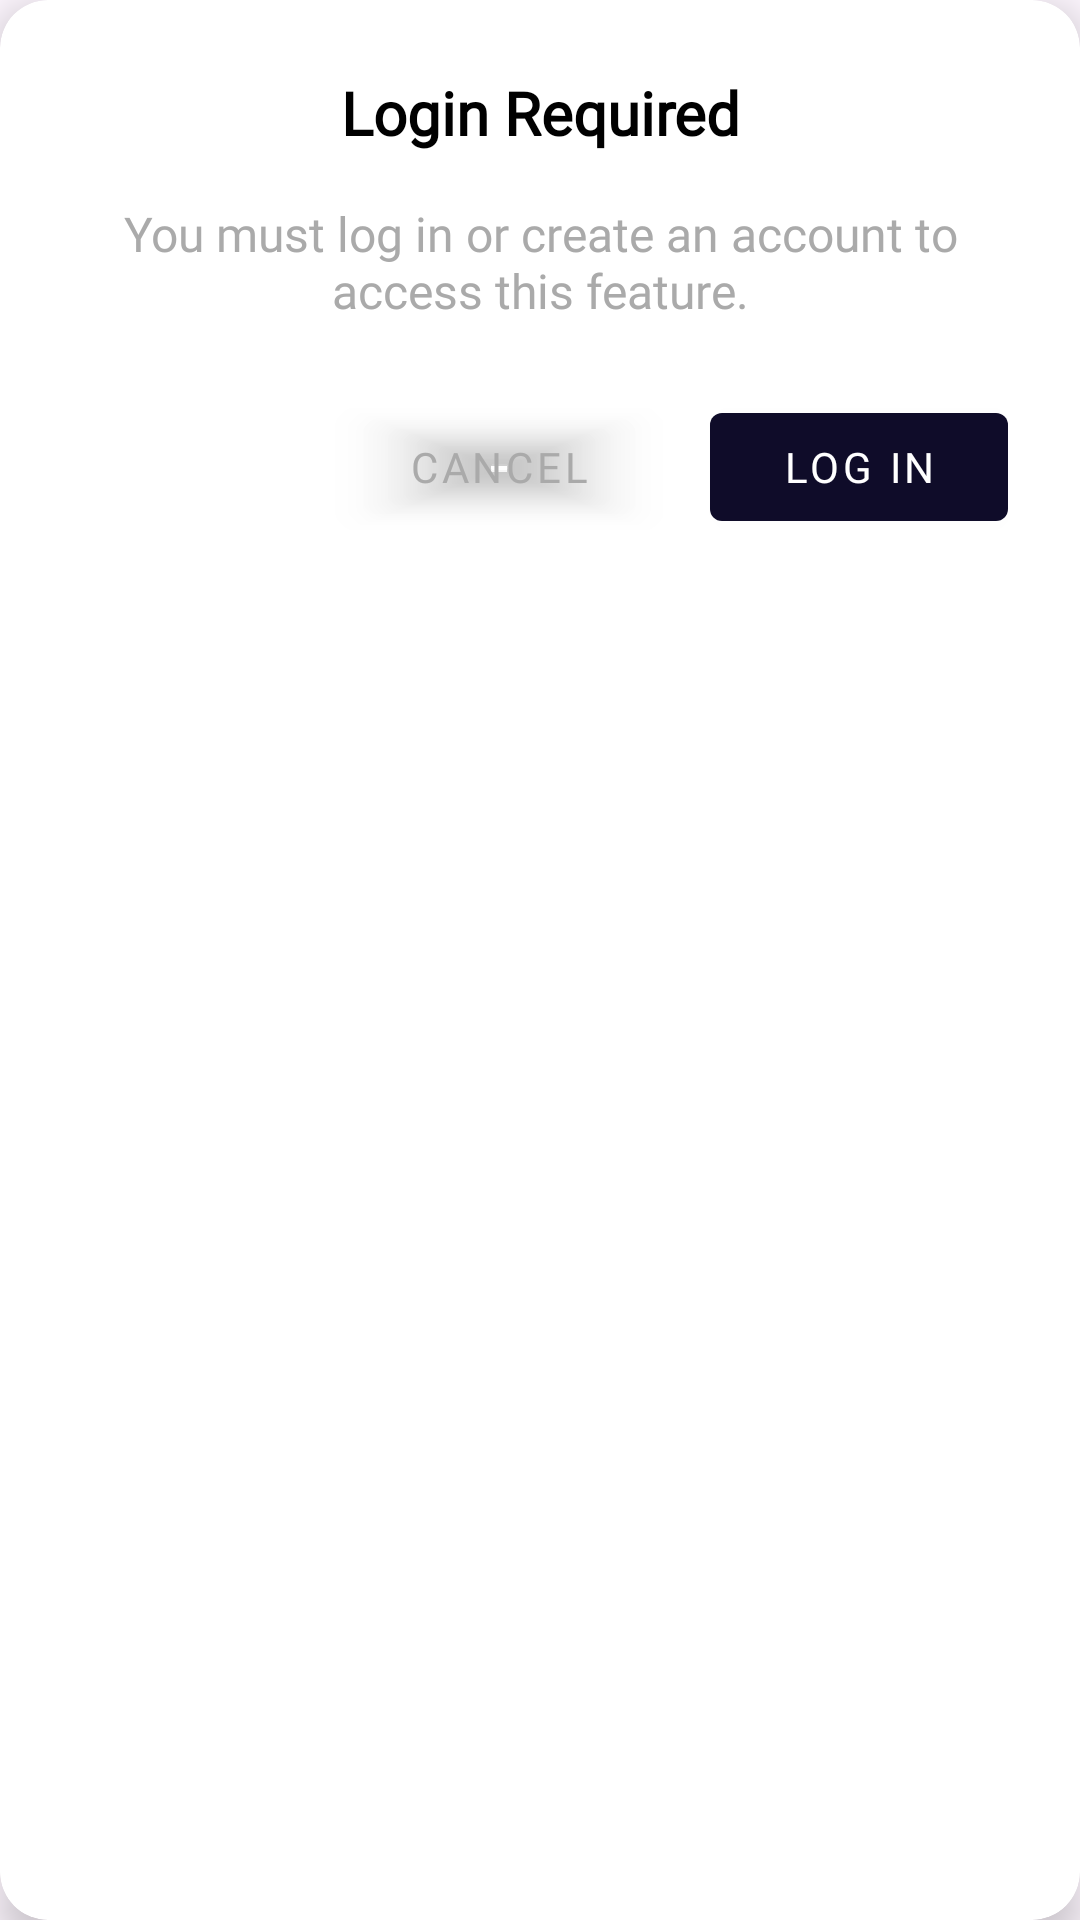

This screen was rendered from an Android layout file. Write that file and the resources it references.
<!-- AndroidManifest.xml: application theme Theme.AkolEih -->
<!-- res/layout/dialog_custom_login.xml -->
<?xml version="1.0" encoding="utf-8"?>
<androidx.cardview.widget.CardView
    xmlns:android="http://schemas.android.com/apk/res/android"
    xmlns:app="http://schemas.android.com/apk/res-auto"
    android:layout_width="match_parent"
    android:layout_height="wrap_content"
    android:layout_margin="16dp"
    app:cardCornerRadius="16dp"
    app:cardElevation="8dp"
    app:cardBackgroundColor="@android:color/white">

    <LinearLayout
        android:layout_width="match_parent"
        android:layout_height="wrap_content"
        android:orientation="vertical"
        android:padding="24dp">

        
        <TextView
            android:id="@+id/dialog_title"
            android:layout_width="match_parent"
            android:layout_height="wrap_content"
            android:layout_marginBottom="16dp"
            android:fontFamily="@font/libre_baskerville_bold"
            android:gravity="center"
            android:text="Login Required"
            android:textColor="@android:color/black"
            android:textSize="20sp"
            android:textStyle="bold" />

        
        <TextView
            android:id="@+id/dialog_message"
            android:layout_width="match_parent"
            android:layout_height="wrap_content"
            android:layout_marginBottom="24dp"
            android:fontFamily="@font/libre_baskerville"
            android:gravity="center"
            android:text="You must log in or create an account to access this feature."
            android:textColor="@android:color/darker_gray"
            android:textSize="16sp" />

        
        <LinearLayout
            android:layout_width="match_parent"
            android:layout_height="wrap_content"
            android:orientation="horizontal"
            android:gravity="end">

            <com.google.android.material.button.MaterialButton
                android:id="@+id/dialog_cancel_button"
                style="@style/Widget.MaterialComponents.Button.TextButton"
                android:layout_width="wrap_content"
                android:layout_height="wrap_content"
                android:layout_marginEnd="16dp"
                android:fontFamily="@font/libre_baskerville"
                android:text="Cancel"
                android:textColor="@android:color/darker_gray"
                app:backgroundTint="@android:color/transparent"
                app:rippleColor="@android:color/darker_gray" />

            <com.google.android.material.button.MaterialButton
                android:id="@+id/dialog_login_button"
                style="@style/Widget.MaterialComponents.Button"
                android:layout_width="wrap_content"
                android:layout_height="wrap_content"
                android:fontFamily="@font/libre_baskerville"
                android:text="Log In"
                android:textColor="@android:color/white"
                app:backgroundTint="@color/dark_navy"
                app:rippleColor="#009688" />

        </LinearLayout>
    </LinearLayout>
</androidx.cardview.widget.CardView>
<!-- resources referenced by this layout -->
<resources>
  <color name="dark_navy">#0F0C29</color>
  <style name="Theme.AkolEih" parent="Base.Theme.AkolEih" />
  <style name="Base.Theme.AkolEih" parent="Theme.Material3.DayNight.NoActionBar">
          
          <item name="colorPrimary">@color/teal_700</item>
          <item name="colorPrimaryContainer">@color/teal_100</item>
          <item name="colorSecondary">@color/teal_200</item>
          <item name="colorSecondaryContainer">@color/teal_50</item>
  
          
          <item name="colorSurface">@color/white</item>
          <item name="colorSurfaceVariant">@color/gray_50</item>
  
          
          <item name="colorOnPrimary">@color/white</item>
  
          <item name="colorOnSurface">@color/gray_900</item>
          <item name="colorOnSurfaceVariant">@color/gray_600</item>
  
          
          <item name="android:statusBarColor">?attr/colorPrimary</item>
          <item name="android:windowLightStatusBar">true</item>
  
          
          <item name="android:navigationBarColor">@android:color/transparent</item>
          <item name="android:windowLightNavigationBar">true</item>
  
          
          <item name="materialButtonStyle">@style/Widget.AkolEih.Button</item>
          <item name="textInputStyle">@style/Widget.AkolEih.TextInputLayout.OutlinedBox</item>
          <item name="bottomNavigationStyle">@style/Widget.AkolEih.BottomNavigationView</item>
  
          
          <item name="android:windowLayoutInDisplayCutoutMode">shortEdges</item>
      </style>
  <color name="teal_700">#00796B</color>
  <color name="teal_100">#B2DFDB</color>
  <color name="teal_200">#80CBC4</color>
  <color name="teal_50">#E0F2F1</color>
  <color name="white">#FFFFFF</color>
  <color name="gray_50">#FAFAFA</color>
  <color name="gray_900">#212121</color>
  <color name="gray_600">#757575</color>
  <style name="Widget.AkolEih.Button" parent="Widget.Material3.Button">
          <item name="android:minHeight">48dp</item>
          <item name="android:paddingHorizontal">24dp</item>
          <item name="shapeAppearance">@style/ShapeAppearance.AkolEih.MediumComponent</item>
          <item name="android:elevation">2dp</item>
      </style>
  <style name="Widget.AkolEih.TextInputLayout.OutlinedBox" parent="Widget.Material3.TextInputLayout.OutlinedBox">
          <item name="boxStrokeWidth">1dp</item>
          <item name="boxStrokeWidthFocused">1.5dp</item>
          <item name="shapeAppearance">@style/ShapeAppearance.AkolEih.MediumComponent</item>
          <item name="hintTextColor">?attr/colorOnSurfaceVariant</item>
      </style>
  <style name="Widget.AkolEih.BottomNavigationView" parent="Widget.Material3.BottomNavigationView">
          <item name="android:layout_height">72dp</item>
          <item name="android:background">@color/surface_container</item>
          <item name="itemIconSize">24dp</item>
          <item name="itemTextAppearanceActive">@style/TextAppearance.AkolEih.BottomNav.Active</item>
          <item name="itemTextAppearanceInactive">@style/TextAppearance.AkolEih.BottomNav.Inactive</item>
          <item name="itemRippleColor">@color/teal_50</item>
      </style>
  <style name="ShapeAppearance.AkolEih.MediumComponent" parent="ShapeAppearance.Material3.MediumComponent">
          <item name="cornerFamily">rounded</item>
          <item name="cornerSize">8dp</item>
      </style>
  <color name="surface_container">#F8FDFC</color>
  <style name="TextAppearance.AkolEih.BottomNav.Active" parent="TextAppearance.Material3.LabelMedium">
          <item name="android:textSize">14sp</item>
          <item name="android:fontFamily">sans-serif-medium</item>
          <item name="android:textColor">@color/teal_700</item>
      </style>
  <style name="TextAppearance.AkolEih.BottomNav.Inactive" parent="TextAppearance.Material3.LabelMedium">
          <item name="android:textSize">12sp</item>
          <item name="android:textColor">@color/gray_600</item>
      </style>
</resources>
